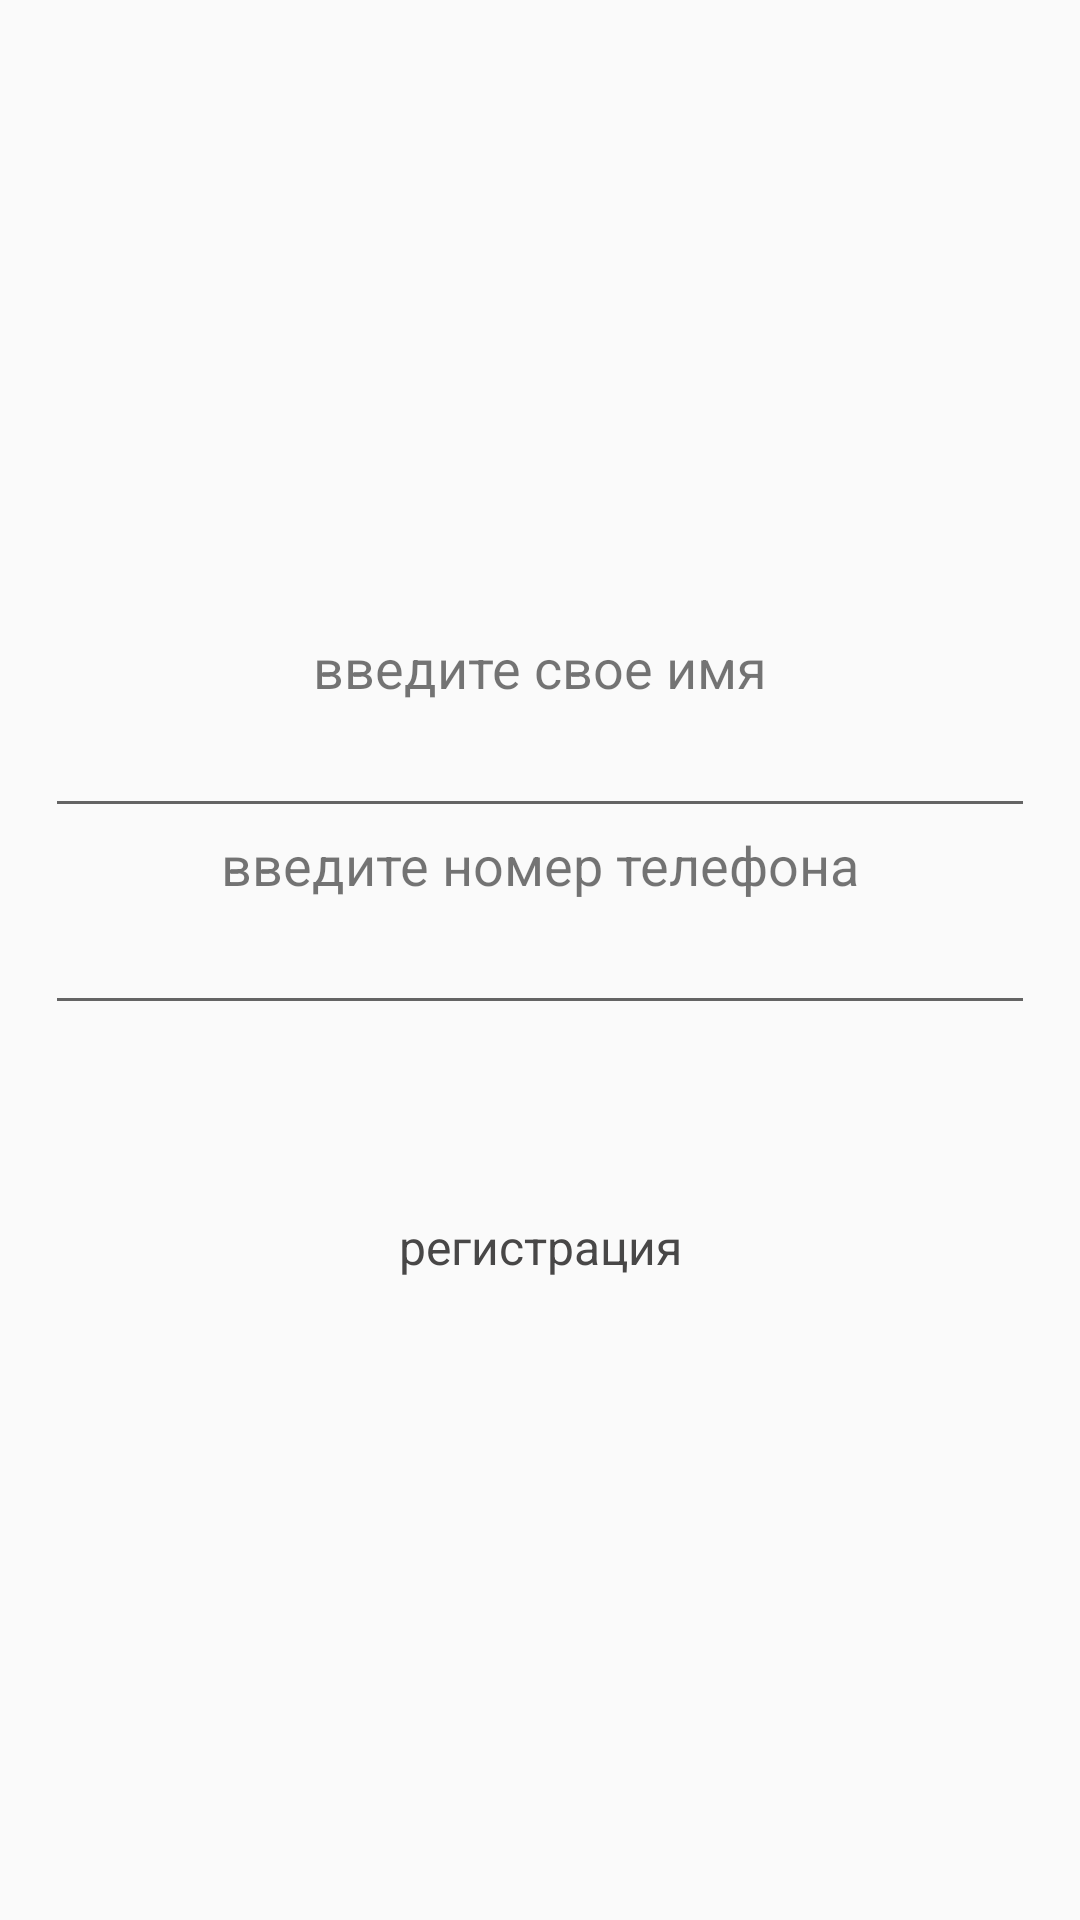

Produce the Android XML layout that renders to this screen, including the resource entries it uses.
<!-- AndroidManifest.xml: application theme AppTheme -->
<!-- res/layout/activity_registration.xml -->
<?xml version="1.0" encoding="utf-8"?>
<LinearLayout xmlns:android="http://schemas.android.com/apk/res/android"
    xmlns:tools="http://schemas.android.com/tools"
    android:layout_width="match_parent"
    android:layout_height="match_parent"
    android:orientation="vertical"
    tools:context="com.kg.oracul.Registration">

    <LinearLayout
        android:orientation="vertical"
        android:layout_width="match_parent"
        android:layout_height="match_parent"
        android:paddingRight="15dp"
        android:paddingLeft="15dp"
        android:layout_marginTop="10dp"
        android:gravity="center"
        android:layout_weight="1">

        <TextView
            android:layout_width="wrap_content"
            android:layout_height="wrap_content"
            android:text="введите свое имя"
            android:id="@+id/textView21"
            android:textSize="18dp" />

        <EditText
            android:layout_width="match_parent"
            android:layout_height="wrap_content"
            android:inputType="textPersonName"
            android:ems="10"
            android:id="@+id/editText3"
            android:typeface="sans" />

        <TextView
            android:layout_width="wrap_content"
            android:layout_height="wrap_content"
            android:text="введите номер телефона"
            android:id="@+id/textView22"
            android:textSize="18dp" />

        <EditText
            android:layout_width="match_parent"
            android:layout_height="wrap_content"
            android:inputType="phone"
            android:ems="10"
            android:id="@+id/editText4"
            android:typeface="sans"
            android:layout_marginBottom="50dp"
            android:maxLength="10" />

        <Button
            android:layout_width="150dp"
            android:layout_height="wrap_content"
            android:text="регистрация"
            android:id="@+id/button4"
            style="@style/HabraThemeButton"
            android:textSize="16dp"
            android:textColor="#484747"
            android:onClick="regisatration" />
    </LinearLayout>

</LinearLayout>
<!-- resources referenced by this layout -->
<resources>
  <style name="HabraThemeButton" parent="@android:style/Widget.Button">
          <item name="android:background">@drawable/abutton</item>
      </style>
  <style name="AppTheme" parent="Theme.AppCompat.Light.NoActionBar">
          
      </style>
</resources>
